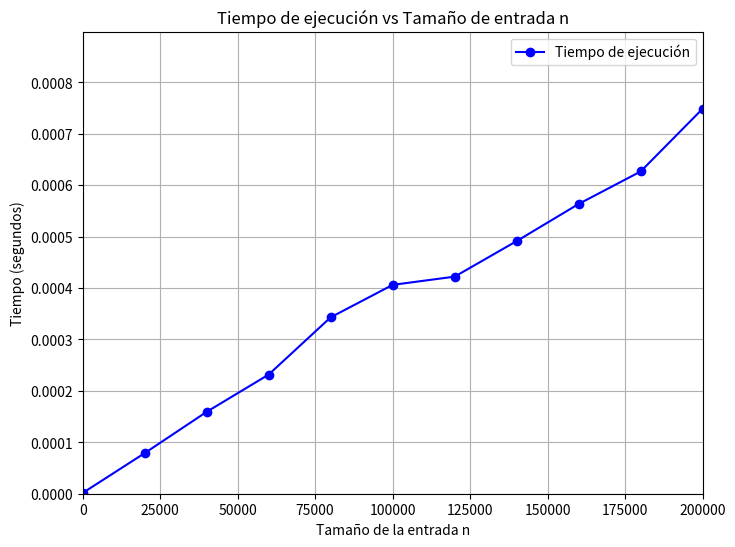

Generate this figure with matplotlib:
import time
import random
import matplotlib.pyplot as plt

MOD = 998244353

def pow_mod(a, b, mod=MOD):
    """Exponenciación rápida: calcula (a^b) mod MOD en O(log b)."""
    res = 1
    while b > 0:
        if b & 1:
            res = (res * a) % mod
        a = (a * a) % mod
        b >>= 1
    return res

def ans(s: str) -> int:
    """
    Calcula el número de formas válidas de reemplazar los '?' en la cadena s
    para que sea perfecta, siguiendo el pseudocódigo del informe.
    """
    if not s:
        return 0

    rest = s[1:]             # sufijo
    q = rest.count('?')      # cantidad de '?'
    pw = pow_mod(2, q, MOD)  # total combinaciones del sufijo

    # Caso base: cadena de longitud 1
    if not rest:
        if s[0] == '?':
            return 2
        else:
            return 1

    hasZero = 1 if '0' in rest else 0

    A = 0
    B = 0

    # Caso primer carácter '1' o '?'
    if s[0] in ['1', '?']:
        A = pw

    # Caso primer carácter '0' o '?'
    if s[0] in ['0', '?']:
        if hasZero == 1:
            B = pw
        else:
            B = (pw - 1 + MOD) % MOD  # evitar negativos

    return (A + B) % MOD


# ========================
#  PRUEBAS DE CORRECTITUD
# ========================
print("Pruebas manuales:")
print(ans("00"))  # Esperado: 1
print(ans("01"))  # Esperado: 0
print(ans("0?"))  # Esperado: 1 ("00")
print(ans("??"))  # Esperado: 3 ("00","10","11")
print(ans("1?"))  # Esperado: 2 ("10","11")
print(ans("?1"))  # Esperado: 1

# -------------------
# Experimento tiempo vs n
# -------------------
tamanos = [i for i in range(0, 200001, 20000)]  # tamaños desde 0 hasta 200000
tiempos = []

for n in tamanos:
    # generar cadena aleatoria con '0', '1' y '?'
    s = ''.join(random.choice(['0', '1', '?']) for _ in range(max(1, n)))
    
    inicio = time.time()
    ans(s)
    fin = time.time()
    
    tiempos.append(fin - inicio)

# Graficar
plt.figure(figsize=(8,6))
plt.plot(tamanos, tiempos, marker='o', linestyle='-', color='b', label="Tiempo de ejecución")
plt.xlabel("Tamaño de la entrada n")
plt.ylabel("Tiempo (segundos)")
plt.title("Tiempo de ejecución vs Tamaño de entrada n")
plt.grid(True)
plt.legend()
plt.xlim(0, 200000)
plt.ylim(0, max(tiempos)*1.2)  
plt.show()
